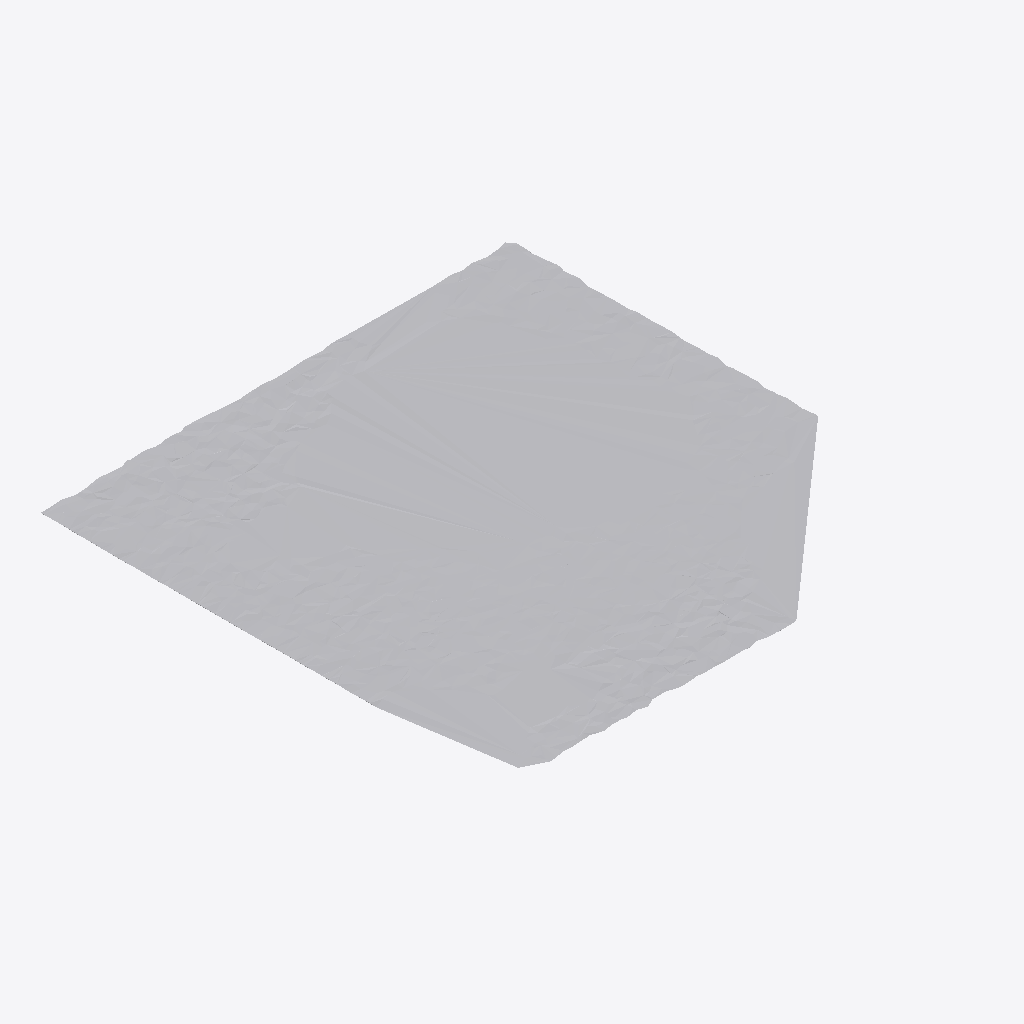
Isometric view of an IFC building model (IFC-SPF (STEP), schema IFC4, length unit metre), seen from the south-west, elements coloured by IFC class: 1 other element (light grey).
Extent 1.0 m × 1.0 m × 0.0 m (x, y, z). Storeys (1): Ground Floor at 0.00 m. Elements (1): 1 IfcFurniture.

HEADER;
FILE_DESCRIPTION(('ViewDefinition [CoordinationView]'),'2;1');
FILE_NAME('','2026-07-12T07:42:25',(''),(''),'IfcOpenShell 0.8.0','IfcOpenShell 0.8.0','');
FILE_SCHEMA(('IFC4'));
ENDSEC;
DATA;
#17=IFCPROJECT('2eRD8mSqP25fyopM6Dp0sg',#5,'Office Project',$,$,$,$,(#15),#10);
#20=IFCSITE('22XMoJOGrCvPDnWDVHVdXV',#5,'Site',$,$,#19,$,$,.ELEMENT.,$,$,$,$,$);
#22=IFCBUILDING('1$GkS2xWX4I8h0GoIU8XY8',#5,'Building',$,$,#21,$,$,.ELEMENT.,$,$,$);
#24=IFCBUILDINGSTOREY('0LJMPDYq18Ph7uXFCAxj0S',#5,'Ground Floor',$,$,#23,$,$,.ELEMENT.,0.0);
#35=IFCFURNITURE('3mm6jAdTr5NBPfs5tde3uP',#5,'list04_desk',$,$,#34,#31,$,$);
ENDSEC;
